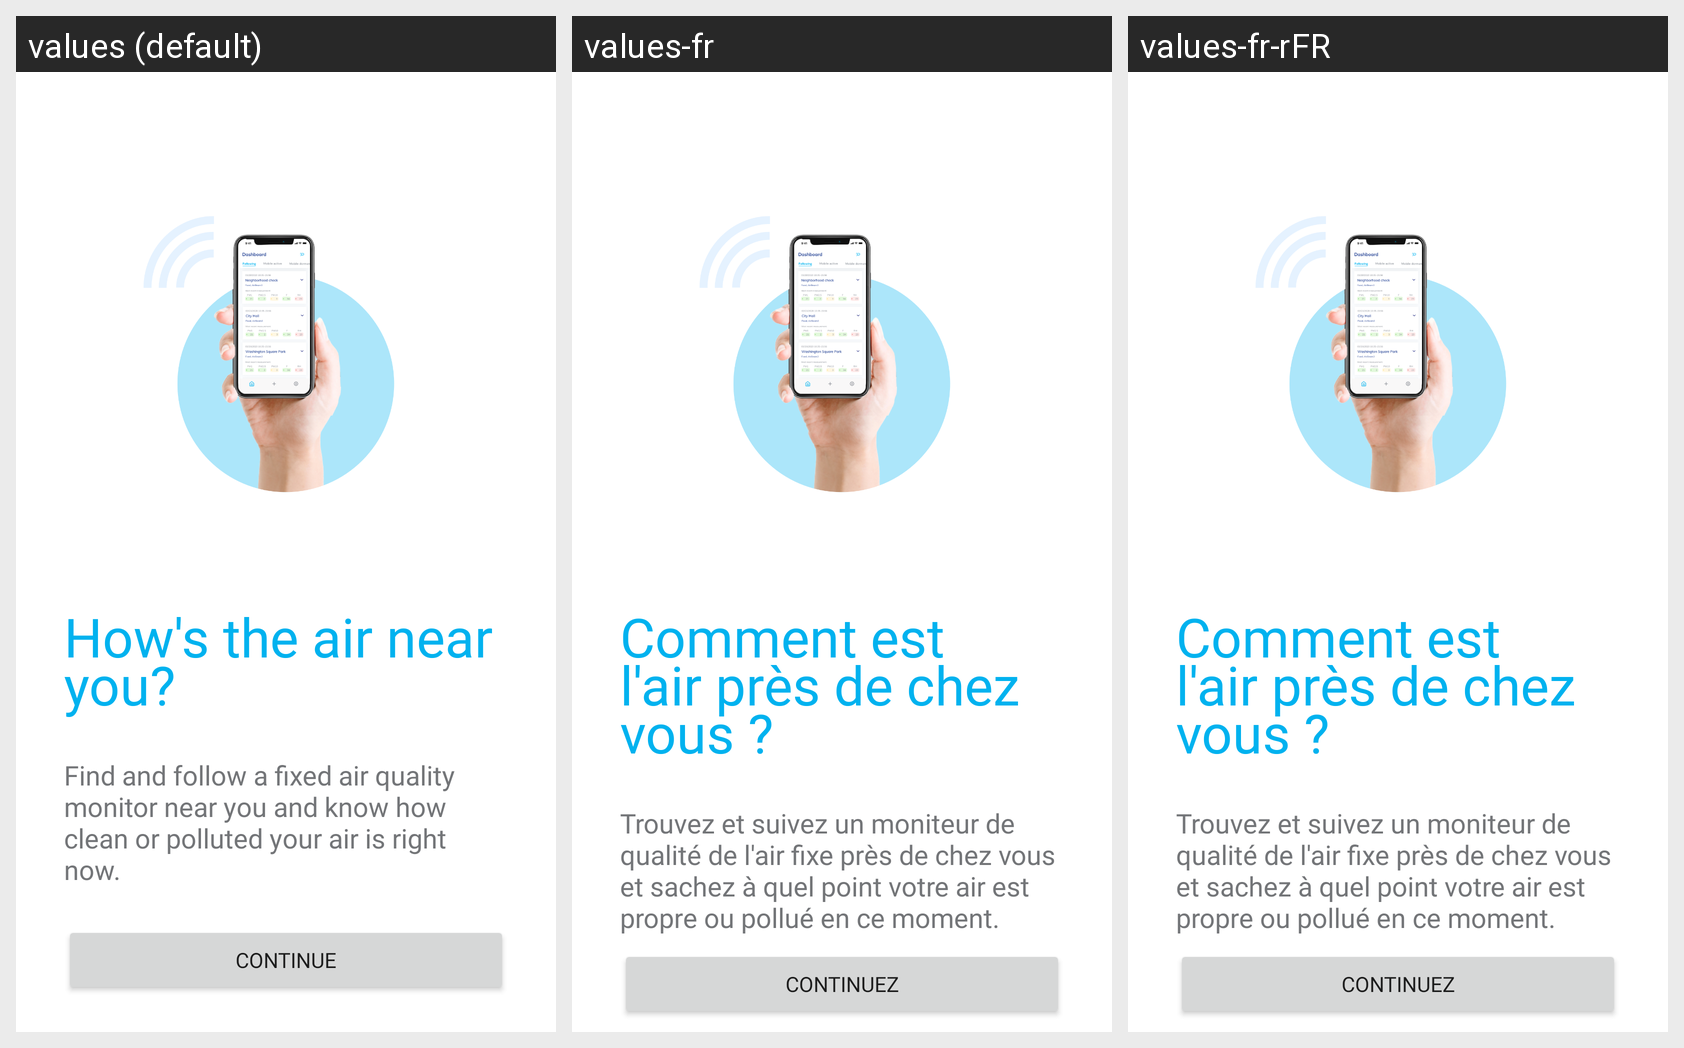

Translations of the strings shown on this Android screen, per locale in the grid:
Android screen res/layout/onboarding_page_2.xml rendered under 3 locales, left to right: values (default), values-fr, values-fr-rFR. Device: Nexus 5 (rendered at 1080×1920; each locale shown at half size, 540×960, under a caption strip naming it); theme Theme.Aircasting.
Strings drawn on this screen, with the default value and each locale's value (text and hints the layout hard-codes, and strings that could not be matched under every locale, appear in the picture but are not listed):

onboarding_page2_header
  values: How's the air near you?
  values-fr: Comment est l'air près de chez vous ?
  values-fr-rFR: Comment est l'air près de chez vous ?

onboarding_page2_description
  values: Find and follow a fixed air quality monitor near you and know how clean or polluted your air is right now.
  values-fr: Trouvez et suivez un moniteur de qualité de l'air fixe près de chez vous et sachez à quel point votre air est propre ou pollué en ce moment.
  values-fr-rFR: Trouvez et suivez un moniteur de qualité de l'air fixe près de chez vous et sachez à quel point votre air est propre ou pollué en ce moment.

continue_button_onboarding
  values: Continue
  values-fr: Continuez
  values-fr-rFR: Continuez
